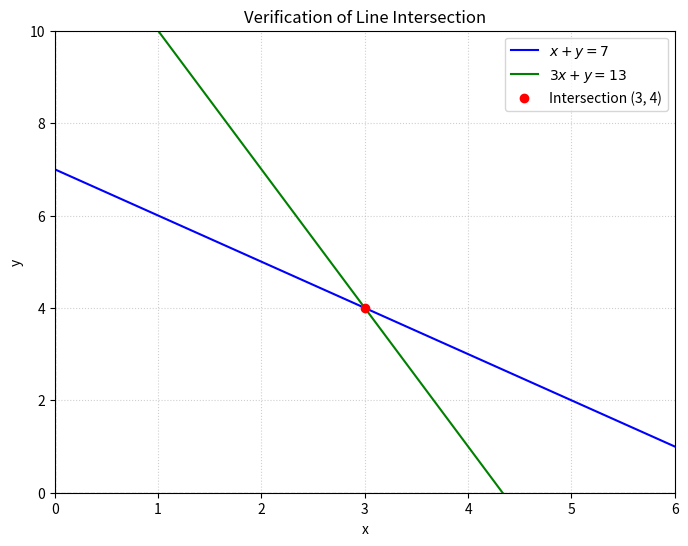

Reproduce this figure in Python. (Note: this script raises an exception after producing the figure.)
import numpy as np
import matplotlib.pyplot as plt

# Define the coefficient matrix A and constant vector b
# Line 1: x + y = 7
# Line 2: 3x + y = 13
A = np.array([[1, 1], 
              [3, 1]])
b = np.array([7, 13])

# Solve the system of linear equations Ax = b
solution = np.linalg.solve(A, b)
x_val, y_val = solution[0], solution[1]

# Calculate x^3 + y^3
result = x_val**3 + y_val**3

# --- Plotting to verify line intersection ---
# Generate x values for plotting
x = np.linspace(0, 6, 100)

# Line 1: y = 7 - x
y1 = 7 - x

# Line 2: y = 13 - 3x
y2 = 13 - 3*x

# Create the figure and axes
fig, ax = plt.subplots(figsize=(8, 6))

# Plot the lines
ax.plot(x, y1, label=r'$x + y = 7$', color='blue')
ax.plot(x, y2, label=r'$3x + y = 13$', color='green')

# Mark the intersection point
ax.plot(x_val, y_val, 'ro', label=f'Intersection ({int(x_val)}, {int(y_val)})')

# Formatting the plot
ax.axhline(0, color='black', linewidth=0.8, linestyle='--')
ax.axvline(0, color='black', linewidth=0.8, linestyle='--')
ax.grid(True, linestyle=':', alpha=0.6)
ax.set_xlabel('x')
ax.set_ylabel('y')
ax.set_title('Verification of Line Intersection')
ax.legend()
ax.set_xlim(0, 6)
ax.set_ylim(0, 10)

# Save the figure directly to PDF format
plt.savefig('figs/q28.pdf', bbox_inches='tight')
plt.close(fig)
